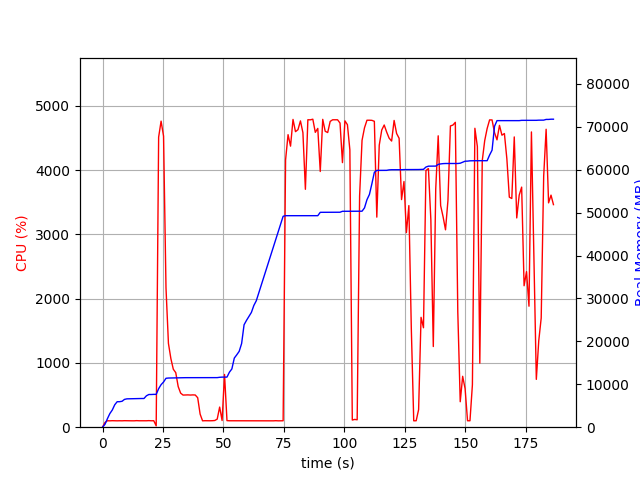

The file beside this chart, header and first rows:
elapsed_time, nproc, cpu, mem_real, mem_virtual
4.0531158447265625e-05, 1, 0.0, 8.637, 3186
1.006, 1, 73.5, 673.1, 1688
2.013, 1, 100.3, 1983, 3656
3.021, 1, 99.2, 3175, 5000
4.029, 1, 101.2, 4005, 6786
5.036, 1, 100.2, 5221, 8578
6.044, 1, 99.2, 5939, 8690
7.052, 1, 100.2, 5945, 8690
8.059, 1, 99.3, 6039, 8702
9.066, 1, 101.3, 6479, 8702
10.07, 1, 100.3, 6607, 8702
11.08, 1, 100.4, 6623, 8702
12.09, 1, 99.4, 6633, 8702
13.09, 1, 99.4, 6647, 8702
14.1, 1, 102.0, 6687, 8702
15.11, 1, 100.1, 6687, 8702
16.12, 1, 100.1, 6687, 8702
17.13, 1, 101.0, 6687, 8702
18.14, 1, 100.1, 7319, 10750
19.15, 1, 102.1, 7619, 10750
20.16, 1, 100.0, 7619, 10750
21.17, 1, 101.0, 7651, 10750
22.18, 1, 20.8, 7651, 10750
23.19, 1, 4512, 8970, 15470
24.2, 1, 4761, 9913, 16448
25.22, 1, 4528, 10530, 17149
26.23, 1, 2165, 11401, 18031
27.24, 1, 1303, 11457, 18055
28.25, 1, 1067, 11471, 18079
29.25, 1, 901.6, 11497, 18079
30.26, 1, 848.6, 11505, 18135
31.27, 1, 632.0, 11527, 18215
32.28, 1, 530.2, 11527, 18215
33.29, 1, 499.8, 11527, 18215
34.29, 1, 501.4, 11541, 18215
35.3, 1, 502.5, 11541, 18215
36.31, 1, 500.1, 11541, 18215
37.31, 1, 502.4, 11541, 18215
38.32, 1, 500.8, 11541, 18215
39.33, 1, 458.5, 11543, 18271
40.34, 1, 203.4, 11543, 18271
41.35, 1, 99.2, 11543, 18271
42.36, 1, 101.0, 11543, 18271
43.37, 1, 100.0, 11543, 18271
44.37, 1, 100.1, 11543, 18271
45.38, 1, 101.0, 11543, 18271
46.39, 1, 104.1, 11543, 18271
47.4, 1, 126.0, 11553, 18399
48.41, 1, 313.0, 11629, 18399
49.42, 1, 104.1, 11671, 18399
50.43, 1, 820.7, 11671, 18399
51.44, 1, 102.1, 11671, 18399
52.45, 1, 100.1, 12821, 20975
53.46, 1, 100.0, 13573, 21135
54.47, 1, 100.1, 16107, 26255
55.48, 1, 99.1, 16865, 26447
56.49, 1, 100.1, 17679, 26691
57.49, 1, 99.1, 19505, 32835
58.5, 1, 100.1, 23869, 43075
59.51, 1, 101.0, 24899, 43331
... 125 more rows
